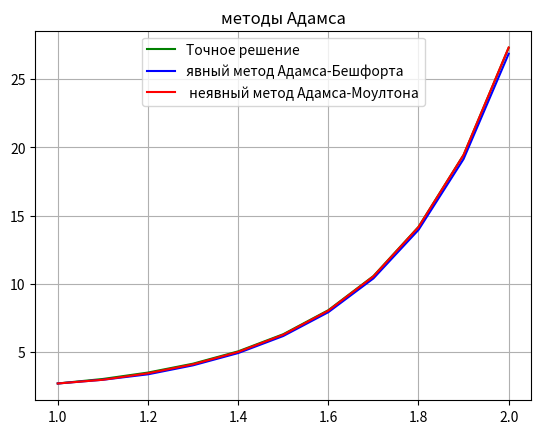
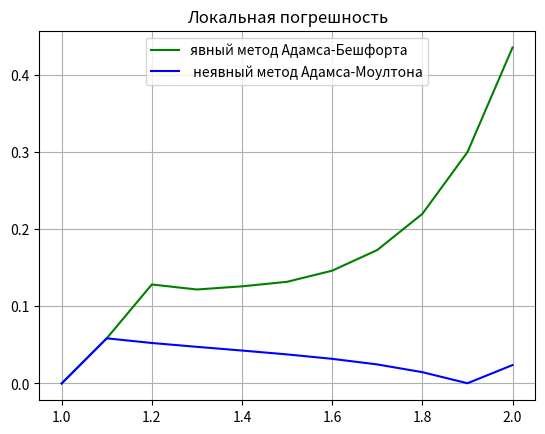

The matplotlib source for these figures, in order:
import numpy as np
from matplotlib import pyplot as plt


def rungeKuttIteration(step, xi, yi, derivative):
	k1 = derivative(xi, yi)
	k2 = derivative(xi + 0.25 * step, yi + 0.25 * step * k1)
	k3 = derivative(xi + 0.5 * step, yi + 0.5 * step * k2)
	k4 = derivative(xi + step, yi + step * (k1 - 2 * k2 + 2 * k3))
	return yi + (1/6) * step * (k1 + 4 * k3 + k4)

def accuracy(x, sol, approxi):
	E = 0
	L = []
	for i in range(len(approxi)):
		L.append(abs(solution(x[i]) - approxi[i]))
		E = max(E, L[i])

	return L, E

class Adam:
	def obviousAdam(self, x, y_0, f, h):
		sol = [y_0, ]
		for i in range(0, 2):
			sol.append(sol[i] + h * f(x[i], sol[i]))

		for i in range(3, len(x)):
			I = h / 12 * (23 * f(x[i - 1], sol[i - 1]) - 16 * f(x[i - 2], sol[i - 2]) + 5 * f(x[i - 3], sol[i - 3]))
			sol.append(sol[i - 1] + I)
		return sol


	def implicitAdam(self, x, y_0, f, h):
		sol = [y_0, y_0 + h * f(x[0], y_0), ]

		for i in range(1, len(x) - 1):
			d = 1 + (5/12) * (h/x[i + 1])
			y_i = sol[i] + (1/12) * h * (10 * np.exp(x[i + 1]**2) + 8 * f(x[i], sol[i]) - f(x[i - 1], sol[i - 1]))
			sol.append(y_i / d)
		return sol

if __name__ == "__main__":

	f = lambda x_, y_: 2 * np.exp(x_ * x_) - y_ / x_
	solution = lambda x_: np.exp(x_ * x_) / x_

	x_0, x_n = 1, 2
	h = 0.1

	x = [i for i in np.arange(x_0, x_n + h, h)]
	y_0 = np.exp(1)

	methAdam = Adam()

	with open('obviousAdam.table', 'w') as fout_o, open('implicitAdam.table', 'w') as fout_i:
		approxi_o = methAdam.obviousAdam(x, y_0, f, h)
		L_o, E_o = accuracy(x, solution, approxi_o)
		approxi_i = methAdam.implicitAdam(x, y_0, f, h)
		L_i, E_i = accuracy(x, solution, approxi_i)

		for i in range(len(x)):
			fout_o.write('{:^10.4} {:^10.6} {:^10.6} {:^10.6}\n'.format(x[i], approxi_o[i], solution(x[i]), L_o[i]))
			fout_i.write('{:^10.4} {:^10.6} {:^10.6} {:^10.6}\n'.format(x[i], approxi_i[i], solution(x[i]), L_i[i]))

		fout_o.write('{:10.6}'.format(E_o))
		fout_i.write('{:10.6}'.format(E_i))

		Y = []
		for i in x:
			Y.append(solution(i))

		plt.plot(x, Y, 'g-', label='Точное решение')
		plt.plot(x, approxi_o, 'b-', label='явный метод Адамса-Бешфорта')
		plt.plot(x, approxi_i, 'r-', label=' неявный метод Адамса-Моултона')
		plt.legend(loc=9)
		plt.title('методы Адамса')
		plt.grid(True)
		plt.show()

		plt.plot(x, L_o, 'g-', label='явный метод Адамса-Бешфорта')
		plt.plot(x, L_i, 'b-', label=' неявный метод Адамса-Моултона')
		plt.legend(loc=9)
		plt.title('Локальная погрешность')
		plt.grid(True)
		plt.show()
